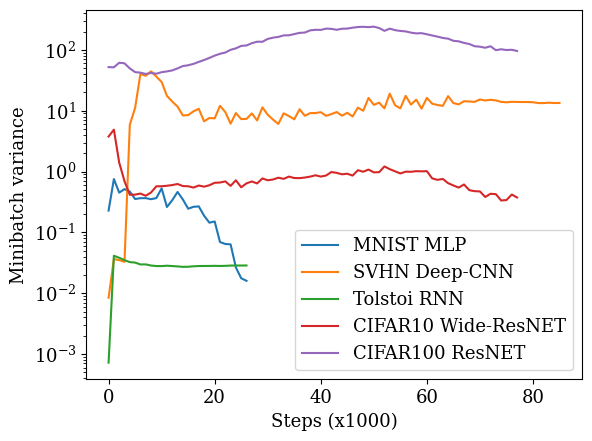

Python code for this plot:
import matplotlib.pyplot as plt
plt.rcParams['font.size'] = 13
plt.rcParams['font.family'] = 'serif'
true = [2.1217172161414055e-06, 7.37819345886237e-06, 5.159206921234727e-06, 4.8378419705841225e-06, 4.367280325823231e-06, 3.721849680005107e-06, 3.4156287256337237e-06, 6.248621502891183e-06, 2.6410796181153273e-06, 1.340706376140588e-06, 9.460069918532099e-07, 5.463332968247414e-07, 4.352585847300361e-07, 2.741389550919848e-07, 1.8806015589234448e-07, 2.1242883008198987e-07, 4.659249697169798e-08, 6.216674819370382e-08, 1.6902587773870437e-08, 1.3413142596618854e-08, 1.4523022784374007e-08, 7.511642863278212e-09, 7.68473906731515e-09, 6.208733527302002e-09, 5.247639656147385e-09, 5.077402942532672e-09, 5.064520358644131e-09]
ten = [2.0394381863297895e-06, 6.893684258102439e-06, 3.157915898555075e-06, 2.7070311716670403e-06, 3.3412184166081715e-06, 2.83457052319136e-06, 3.829022716672625e-06, 1.4243797750168596e-06, 1.4628717508458067e-06, 1.1994511623925064e-06, 2.4022912725740753e-07, 3.0539126782969106e-07, 2.545455970448529e-07, 3.830317041320086e-08, 3.657551417290961e-08, 5.427005067559776e-09, 9.860431582353613e-09, 2.3585670305692474e-08, 2.556815559273673e-08, 4.910698514493106e-09, 7.250392730639987e-09, 3.6394398605921197e-09, 4.266424991072881e-09, 5.130067037839581e-09, 8.213032032244882e-09, 6.1242624305180016e-09, 1.2500100510237644e-08]
five = [1.3120610447003855e-06, 1.1018430086551234e-05, 4.657352292269934e-06, 2.700194954741164e-06, 2.7792550554295303e-06, 2.6822588097275e-06, 1.4254617326514563e-06, 9.330304919785704e-07, 5.580890274359263e-07, 1.6047771396188182e-06, 1.0258109739424981e-07, 6.303084632008904e-08, 6.483433168114061e-08, 2.1890411261438203e-08, 3.314717744729023e-08, 1.3214402905248335e-08, 1.0897686308908305e-08, 4.869141978502967e-09, 1.1742244510060118e-08, 5.1616231289131065e-09, 6.377968375659293e-09, 8.993995770367746e-09, 2.190223291620441e-08, 4.352474824997898e-09, 2.3323301068245428e-09, 7.961053150040698e-09, 4.521262031431661e-09]
twenty = [1.9721737771760672e-06, 7.23418179404689e-06, 6.382463652698789e-06, 4.423337486514356e-06, 4.229138994560344e-06, 2.684159881027881e-06, 1.4835155752734863e-06, 1.7366838847010513e-06, 1.3487791648003622e-06, 1.0198323252552655e-06, 7.760016274005466e-07, 3.04714404819606e-07, 6.934765792721009e-07, 1.4479970111835883e-08, 4.24400283804971e-08, 2.8982897859464174e-08, 1.9364888359518773e-08, 7.480263519710206e-09, 3.0764255143367336e-08, 4.582505930272873e-09, 4.181208712594753e-09, 1.3620244487810851e-08, 5.592227125816862e-09, 4.9973154503391015e-09, 3.9653484940060935e-09, 3.931516001642876e-09, 3.72202957343859e-09]
fifty = [1.6423792885689181e-06, 8.296990927192383e-06, 6.060570740373805e-06, 3.7216298096609535e-06, 4.94970845466014e-06, 4.449807875062106e-06, 3.5860484786098823e-06, 2.888456037908327e-06, 2.910038574555074e-06, 1.3243379726191051e-06, 1.1008045248672715e-06, 5.229664452599536e-07, 1.1943948265979998e-06, 1.777208069597691e-07, 1.9465993261746917e-07, 2.804223697694397e-07, 4.439876732931225e-08, 8.607130297377807e-08, 4.5440074813996034e-08, 1.704862384599437e-08, 2.517659680734141e-08, 1.1061573879089792e-08, 8.898625836195606e-09, 1.0799213079337733e-08, 4.5477124288595405e-09, 6.0421960768053395e-09, 7.155068981745671e-09]
fivehundred = [2.103806309605716e-06, 6.8372728492249735e-06, 5.0162384468421806e-06, 4.005049504485214e-06, 4.0181776057579555e-06, 4.272681962902425e-06, 2.640412049004226e-06, 3.6469295991992112e-06, 3.5178702546545537e-06, 1.896816911539645e-06, 1.9647554836410563e-06, 5.167810286366148e-07, 4.624701261946029e-07, 2.264503251581118e-07, 3.786331603805593e-07, 2.3929788994792034e-07, 2.164827037631767e-07, 2.7463952889661414e-08, 3.7701841648640766e-08, 2.4471187742847178e-08, 1.5859084712133154e-08, 1.4075870247154398e-08, 8.550364860582249e-09, 8.036221466056759e-09, 7.46577022425754e-09, 7.074288266295525e-09, 6.8344445658397035e-09]

MNIST = [2.016000962612452e-06, 7.351318345172331e-06, 5.554922609007917e-06, 4.797378551302245e-06, 3.942524472222431e-06, 4.352619725978002e-06, 4.953618372383062e-06, 5.950232662144117e-06, 2.3400293684971984e-06, 1.7182483134092763e-06, 1.0975529676215956e-06, 9.153076234724722e-07, 3.3914685104718956e-07, 3.9405296092809294e-07, 3.2049334208750224e-07, 1.867405075017814e-07, 1.0286598950415282e-07, 7.651588873613946e-08, 2.484796013391133e-08, 1.8780836441578685e-08, 1.634643709280681e-08, 1.0683654849685809e-08, 8.279048557824353e-09, 7.404041379999171e-09, 5.721187967822061e-09, 5.4512012681584565e-09, 5.44233413890538e-09]
SVHN = [8.423070596563775e-08, 2.441746005388268e-07, 2.3229467842611484e-06, 6.395664968295023e-05, 7.841273327358067e-05, 9.433789091417566e-05, 7.579478551633656e-05, 6.372846110025421e-05, 4.320843436289579e-05, 4.533297396847047e-05, 3.4905569918919355e-05, 3.4725326258921996e-05, 5.033676279708743e-05, 3.148262112517841e-05, 3.532346818246879e-05, 4.021757558803074e-05, 3.7552250432781875e-05, 4.054300734424032e-05, 3.2312153052771464e-05, 3.015293987118639e-05, 4.02767545892857e-05, 3.693363760248758e-05, 3.595720409066416e-05, 3.392538565094583e-05, 3.426114926696755e-05, 3.353368811076507e-05, 3.3127464121207595e-05]
Tolstoi = [2.4913222596012474e-09, 1.1165278834823766e-07, 1.7894346626690094e-07, 2.1640862257754634e-07, 2.3322822073623684e-07, 2.491000827831158e-07, 2.593464500932896e-07, 2.6502831929064996e-07, 2.6789254548020836e-07, 2.7433239324636816e-07, 2.764286364254076e-07, 2.818298412421427e-07, 2.81269024071662e-07, 2.8276252805881086e-07, 2.8529163387247536e-07, 2.832420022969018e-07, 2.8507886895567935e-07, 2.866487989194866e-07, 2.8844743837908027e-07, 2.8861879286523617e-07, 2.8830581300098856e-07, 2.8941991558895097e-07, 2.905787255258474e-07, 2.9027157211203303e-07, 2.911280319040088e-07, 2.914204912940477e-07, 2.915931531788374e-07]
CIFAR10_wide = [3.1440563930118515e-07, 9.42560632211098e-07, 6.185028382788005e-07, 5.534988076760783e-07, 4.973064164914831e-07, 5.523080517377821e-07, 4.5120486902305856e-07, 4.4353359385240765e-07, 5.23324047208007e-07, 5.031945420341799e-07, 5.501000259755529e-07, 5.262969580144272e-07, 5.360645900509553e-07, 5.898096446799173e-07, 5.732620138587663e-07, 6.732732913405926e-07, 6.549533964061993e-07, 7.453106718458002e-07, 7.948236202537373e-07, 9.951106676453492e-07, 9.892258958643652e-07, 9.011880592879606e-07, 1.038226400851272e-06, 1.0611632887957967e-06, 1.0636022125254385e-06, 1.0521953299758025e-06, 1.0992636134687928e-06, 1.176198907160142e-06, 1.032269324241497e-06, 1.3099810303174309e-06, 1.2259383765922394e-06, 1.271141059078218e-06, 1.1037742524422356e-06, 1.2147992265454377e-06, 1.351755145151401e-06, 1.2594656482178834e-06, 1.2821933523810003e-06, 1.2348214113444556e-06, 1.229452209372539e-06, 1.2080321312168962e-06, 1.355767039967759e-06, 1.2397212003634195e-06, 1.351192736365192e-06, 1.4312089433587971e-06, 1.3169945987101528e-06, 1.3340544455786585e-06, 1.2016449773000204e-06, 1.3063817050351645e-06, 1.3226275541455834e-06, 1.415203314536484e-06, 1.3746619060839294e-06, 1.3545576393880765e-06, 1.2940988654008834e-06, 1.400752353220014e-06, 1.2926859653816791e-06, 1.18809668947506e-06, 1.1194174476258922e-06, 1.2316920674493304e-06, 1.1252240028625238e-06, 1.2891015330751543e-06, 1.002433009489323e-06, 9.464736763220571e-07, 8.676531138007704e-07, 8.716168053979345e-07, 8.153113526532252e-07, 8.263863833235519e-07, 7.205732117654406e-07, 7.41538940474129e-07, 6.525535809487337e-07, 6.136786510069214e-07, 6.678290560557798e-07, 6.024894787515223e-07, 6.141573862805672e-07, 5.565365199799999e-07, 5.604519515145512e-07, 4.97021403589315e-07, 5.343447355699027e-07, 5.195473704588949e-07]
CIFAR100 = [4.688272838393459e-06, 2.2641977466264507e-06, 1.5210030142043252e-06, 1.3574151580542093e-06, 1.336908439952822e-06, 1.2466048247006256e-06, 1.3143426258466206e-06, 1.2403344271660899e-06, 1.35539175971644e-06, 1.325188236478425e-06, 1.4266855714595295e-06, 1.4692004697280936e-06, 1.6044356243583024e-06, 1.7073358549168915e-06, 1.8653902316145832e-06, 1.8862856450141408e-06, 1.997644631046569e-06, 2.1412627120298566e-06, 2.366394710406894e-06, 2.5253880266973283e-06, 2.5266947432101006e-06, 2.711905381147517e-06, 2.6949010134558193e-06, 2.800044285322656e-06, 2.900562094509951e-06, 3.067081252083881e-06, 3.1582305837218883e-06, 3.105534005953814e-06, 3.404260041861562e-06, 3.2525003916816786e-06, 3.4250665521540213e-06, 3.319094957987545e-06, 3.3276087378908414e-06, 3.5425664464128204e-06, 3.6228382214176236e-06, 3.7590282317978563e-06, 3.680036343212123e-06, 3.50142454408342e-06, 3.6497142446023645e-06, 3.5893460790248355e-06, 3.6887199712509755e-06, 3.7686243103962624e-06, 3.8133821362862363e-06, 3.591462473195861e-06, 3.951834059989778e-06, 3.680805775729823e-06, 3.5501952879712917e-06, 3.409243163332576e-06, 3.3911830996657955e-06, 3.3330875339743216e-06, 3.6728517898154678e-06, 3.32261151925195e-06, 3.3516244002385065e-06, 3.2947102681646356e-06, 2.9744360290351324e-06, 2.932989900727989e-06, 2.8849101454397896e-06, 2.654573563631857e-06, 2.583030436653644e-06, 2.6626796625350835e-06, 2.277333123856806e-06, 2.1682553779101e-06, 2.2655474367638817e-06, 2.0164850411674706e-06, 1.927749281094293e-06, 1.8211665064882254e-06, 1.7627519355301047e-06, 1.648571242185426e-06, 1.4735245486008353e-06, 1.4792125284657232e-06, 1.5516075109189842e-06, 1.449571868761268e-06, 1.4175092246659915e-06, 1.259757368643477e-06, 1.1939433761654072e-06, 1.2755532452501939e-06, 1.323583319390309e-06, 1.2497525858634617e-06]


CIFAR100_n = [52.05611038208008, 51.68265151977539, 61.44646072387695, 60.09184265136719, 49.6096305847168, 43.04046630859375, 42.261051177978516, 40.14726638793945, 41.72893524169922, 40.52005386352539, 42.96952819824219, 44.228515625, 45.96077346801758, 49.6119270324707, 54.185611724853516, 55.81826400756836, 58.847740173339844, 63.439544677734375, 68.08069610595703, 73.72591400146484, 80.46272277832031, 86.21161651611328, 90.4227523803711, 100.1921157836914, 105.98104095458984, 116.20409393310547, 118.16670989990234, 128.7168426513672, 136.16651916503906, 135.839599609375, 151.36083984375, 158.74612426757812, 163.2427215576172, 172.81922912597656, 173.57470703125, 181.77809143066406, 190.124755859375, 192.65203857421875, 209.1897735595703, 213.7644805908203, 212.70196533203125, 223.399658203125, 221.49276733398438, 213.7992401123047, 222.41973876953125, 223.65321350097656, 231.5583038330078, 237.4443359375, 239.29493713378906, 236.49826049804688, 240.56134033203125, 228.6750946044922, 205.43821716308594, 223.22747802734375, 210.82972717285156, 204.70040893554688, 201.19252014160156, 191.99900817871094, 186.42794799804688, 188.17431640625, 180.32891845703125, 172.47006225585938, 164.9738311767578, 156.9653778076172, 152.78208923339844, 140.92047119140625, 138.08224487304688, 130.17684936523438, 124.77938079833984, 114.82752227783203, 112.78521728515625, 108.29779052734375, 114.6268081665039, 98.85913848876953, 102.23302459716797, 99.40897369384766, 100.31875610351562, 95.90695190429688]
CIFAR10_wide_n = [3.7658870220184326, 4.880433082580566, 1.4052927494049072, 0.693889319896698, 0.41546452045440674, 0.4171885550022125, 0.4343484044075012, 0.40004825592041016, 0.4520115852355957, 0.5717809200286865, 0.5731943249702454, 0.5840466022491455, 0.5995479226112366, 0.6236701607704163, 0.5777467489242554, 0.5732412338256836, 0.5452774167060852, 0.5889450311660767, 0.5641880631446838, 0.5954475402832031, 0.65337735414505, 0.6600508689880371, 0.6889400482177734, 0.5815934538841248, 0.718733549118042, 0.5511582493782043, 0.6396375298500061, 0.686326801776886, 0.637980043888092, 0.7705657482147217, 0.7187985181808472, 0.7397973537445068, 0.7923426032066345, 0.7583488821983337, 0.8263338804244995, 0.7831600308418274, 0.7792416214942932, 0.7971193790435791, 0.825068473815918, 0.8676949739456177, 0.8270394802093506, 0.8603066205978394, 0.9824929237365723, 0.9510558843612671, 0.9015406370162964, 0.9206352233886719, 0.8581973910331726, 1.0515475273132324, 0.9929520487785339, 1.0775011777877808, 0.9697129726409912, 0.9757195711135864, 1.2127858400344849, 1.0945864915847778, 1.0086463689804077, 0.9301995635032654, 0.9946821331977844, 0.9906653165817261, 1.0139269828796387, 1.007493019104004, 1.014556646347046, 0.7719795107841492, 0.73051917552948, 0.7562285661697388, 0.6446717381477356, 0.5902835130691528, 0.5441939234733582, 0.6128835678100586, 0.4942934811115265, 0.4757120609283447, 0.47144919633865356, 0.38244977593421936, 0.4308183789253235, 0.42564818263053894, 0.3342863917350769, 0.33980002999305725, 0.4189766049385071, 0.374724417924881]
MNIST_n = [0.22804096341133118, 0.7523034811019897, 0.45021697878837585, 0.5144185423851013, 0.46813079714775085, 0.35379892587661743, 0.3648298382759094, 0.36550173163414, 0.3510442078113556, 0.36623409390449524, 0.5294081568717957, 0.26130810379981995, 0.33843469619750977, 0.46174564957618713, 0.34802502393722534, 0.24506808817386627, 0.2631256580352783, 0.2674161493778229, 0.18794561922550201, 0.14447109401226044, 0.1511654108762741, 0.06937142461538315, 0.06445547193288803, 0.06357099860906601, 0.026440367102622986, 0.017624137923121452, 0.015992218628525734]
Tolstoi_n = [0.000721973367035389, 0.041239067912101746, 0.03827481344342232, 0.03501215949654579, 0.03244686499238014, 0.03190841153264046, 0.029690813273191452, 0.029777906835079193, 0.028512543067336082, 0.02799050323665142, 0.027922628447413445, 0.0283226128667593, 0.02794109284877777, 0.02760368399322033, 0.027122825384140015, 0.02724675089120865, 0.0276823528110981, 0.02799142524600029, 0.02803107351064682, 0.02806919999420643, 0.0281996913254261, 0.028049282729625702, 0.02817911095917225, 0.028484705835580826, 0.02854827418923378, 0.02852621115744114, 0.028576655313372612]
SVHN_n = [0.008429449051618576, 0.036414578557014465, 0.034984733909368515, 0.032805994153022766, 5.871289253234863, 11.134122848510742, 40.256961822509766, 37.470787048339844, 44.40251922607422, 36.36854934692383, 29.660425186157227, 17.508024215698242, 14.13369369506836, 11.67212200164795, 8.356118202209473, 8.460779190063477, 9.76628303527832, 10.749594688415527, 6.684730529785156, 7.581116199493408, 7.483274936676025, 12.031750679016113, 9.503541946411133, 6.120401382446289, 9.156210899353027, 7.275237083435059, 7.333486080169678, 9.020054817199707, 6.9326090812683105, 11.3633394241333, 8.591266632080078, 7.137136936187744, 6.053144454956055, 9.058345794677734, 8.164571762084961, 7.2084269523620605, 10.56197452545166, 8.261977195739746, 9.13127326965332, 9.146824836730957, 9.4542875289917, 8.237271308898926, 8.797911643981934, 9.500255584716797, 8.276418685913086, 9.24637508392334, 8.03166389465332, 11.230230331420898, 9.977569580078125, 16.19881820678711, 12.477118492126465, 13.549960136413574, 10.931954383850098, 19.099857330322266, 12.3154878616333, 10.920701026916504, 17.57377815246582, 12.611289978027344, 15.187353134155273, 10.795661926269531, 16.25523567199707, 13.038064002990723, 12.425268173217773, 11.98216438293457, 17.362689971923828, 13.323622703552246, 12.710646629333496, 14.334417343139648, 14.170890808105469, 13.985564231872559, 15.301875114440918, 14.727270126342773, 15.095541000366211, 14.784112930297852, 13.970438003540039, 13.747108459472656, 13.984400749206543, 13.934511184692383, 13.881614685058594, 13.89915657043457, 13.779236793518066, 13.354736328125, 13.335867881774902, 13.552838325500488, 13.372139930725098, 13.40501594543457]


plt.figure()
plt.semilogy(range(len(MNIST_n)),MNIST_n, label="MNIST MLP")
plt.semilogy(range(len(SVHN_n)),SVHN_n, label="SVHN Deep-CNN")
plt.semilogy(range(len(Tolstoi_n)),Tolstoi_n, label="Tolstoi RNN")
plt.semilogy(range(len(CIFAR10_wide_n)),CIFAR10_wide_n, label="CIFAR10 Wide-ResNET")
plt.semilogy(range(len(CIFAR100_n)),CIFAR100_n, label="CIFAR100 ResNET")


plt.ylabel("Minibatch variance")
plt.xlabel("Steps (x1000)")
plt.legend()
plt.savefig("compare_variances.png", dpi=500)

